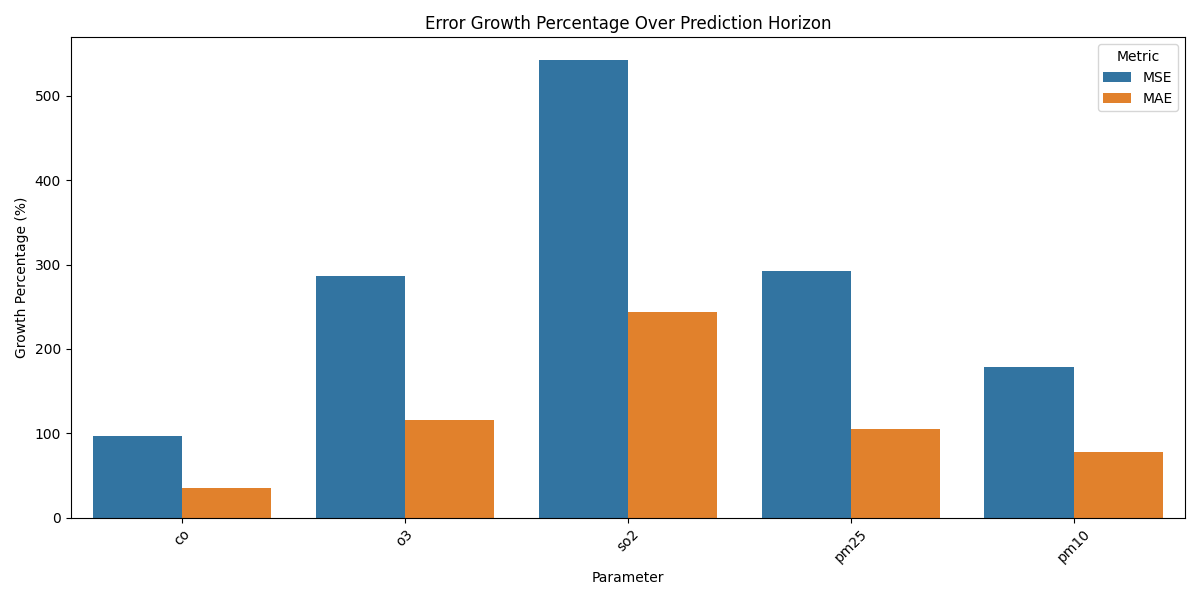

The data file committed next to this chart (first rows):
Parameter, Metric, Initial_Error, Final_Error, Growth_Percentage
co, MSE, 0.009696, 0.01908, 96.74
co, MAE, 0.07567, 0.1018, 34.53
o3, MSE, 0.009455, 0.03658, 286.9
o3, MAE, 0.07331, 0.1578, 115.3
so2, MSE, 0.003059, 0.01965, 542.3
so2, MAE, 0.0273, 0.09389, 243.9
pm25, MSE, 0.009988, 0.03919, 292.3
pm25, MAE, 0.05691, 0.1164, 104.6
pm10, MSE, 0.01444, 0.04021, 178.4
pm10, MAE, 0.07196, 0.1279, 77.71
